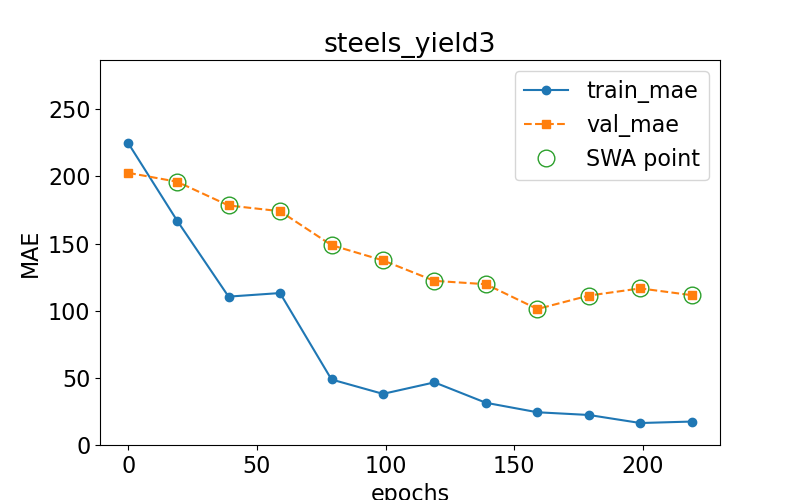

Data behind this chart, as committed beside it:
epoch, train loss, val loss, swa
0.0, 224.8, 202.6, n
19.0, 167.1, 196, y
39.0, 110.5, 178.3, y
59.0, 113.1, 174.1, y
79.0, 48.77, 148.8, y
99.0, 38.06, 137.4, y
119.0, 46.63, 122.2, y
139.0, 31.43, 119.7, y
159.0, 24.37, 101.2, y
179.0, 22.35, 111.2, y
199.0, 16.36, 116.6, y
219.0, 17.46, 111.5, y
